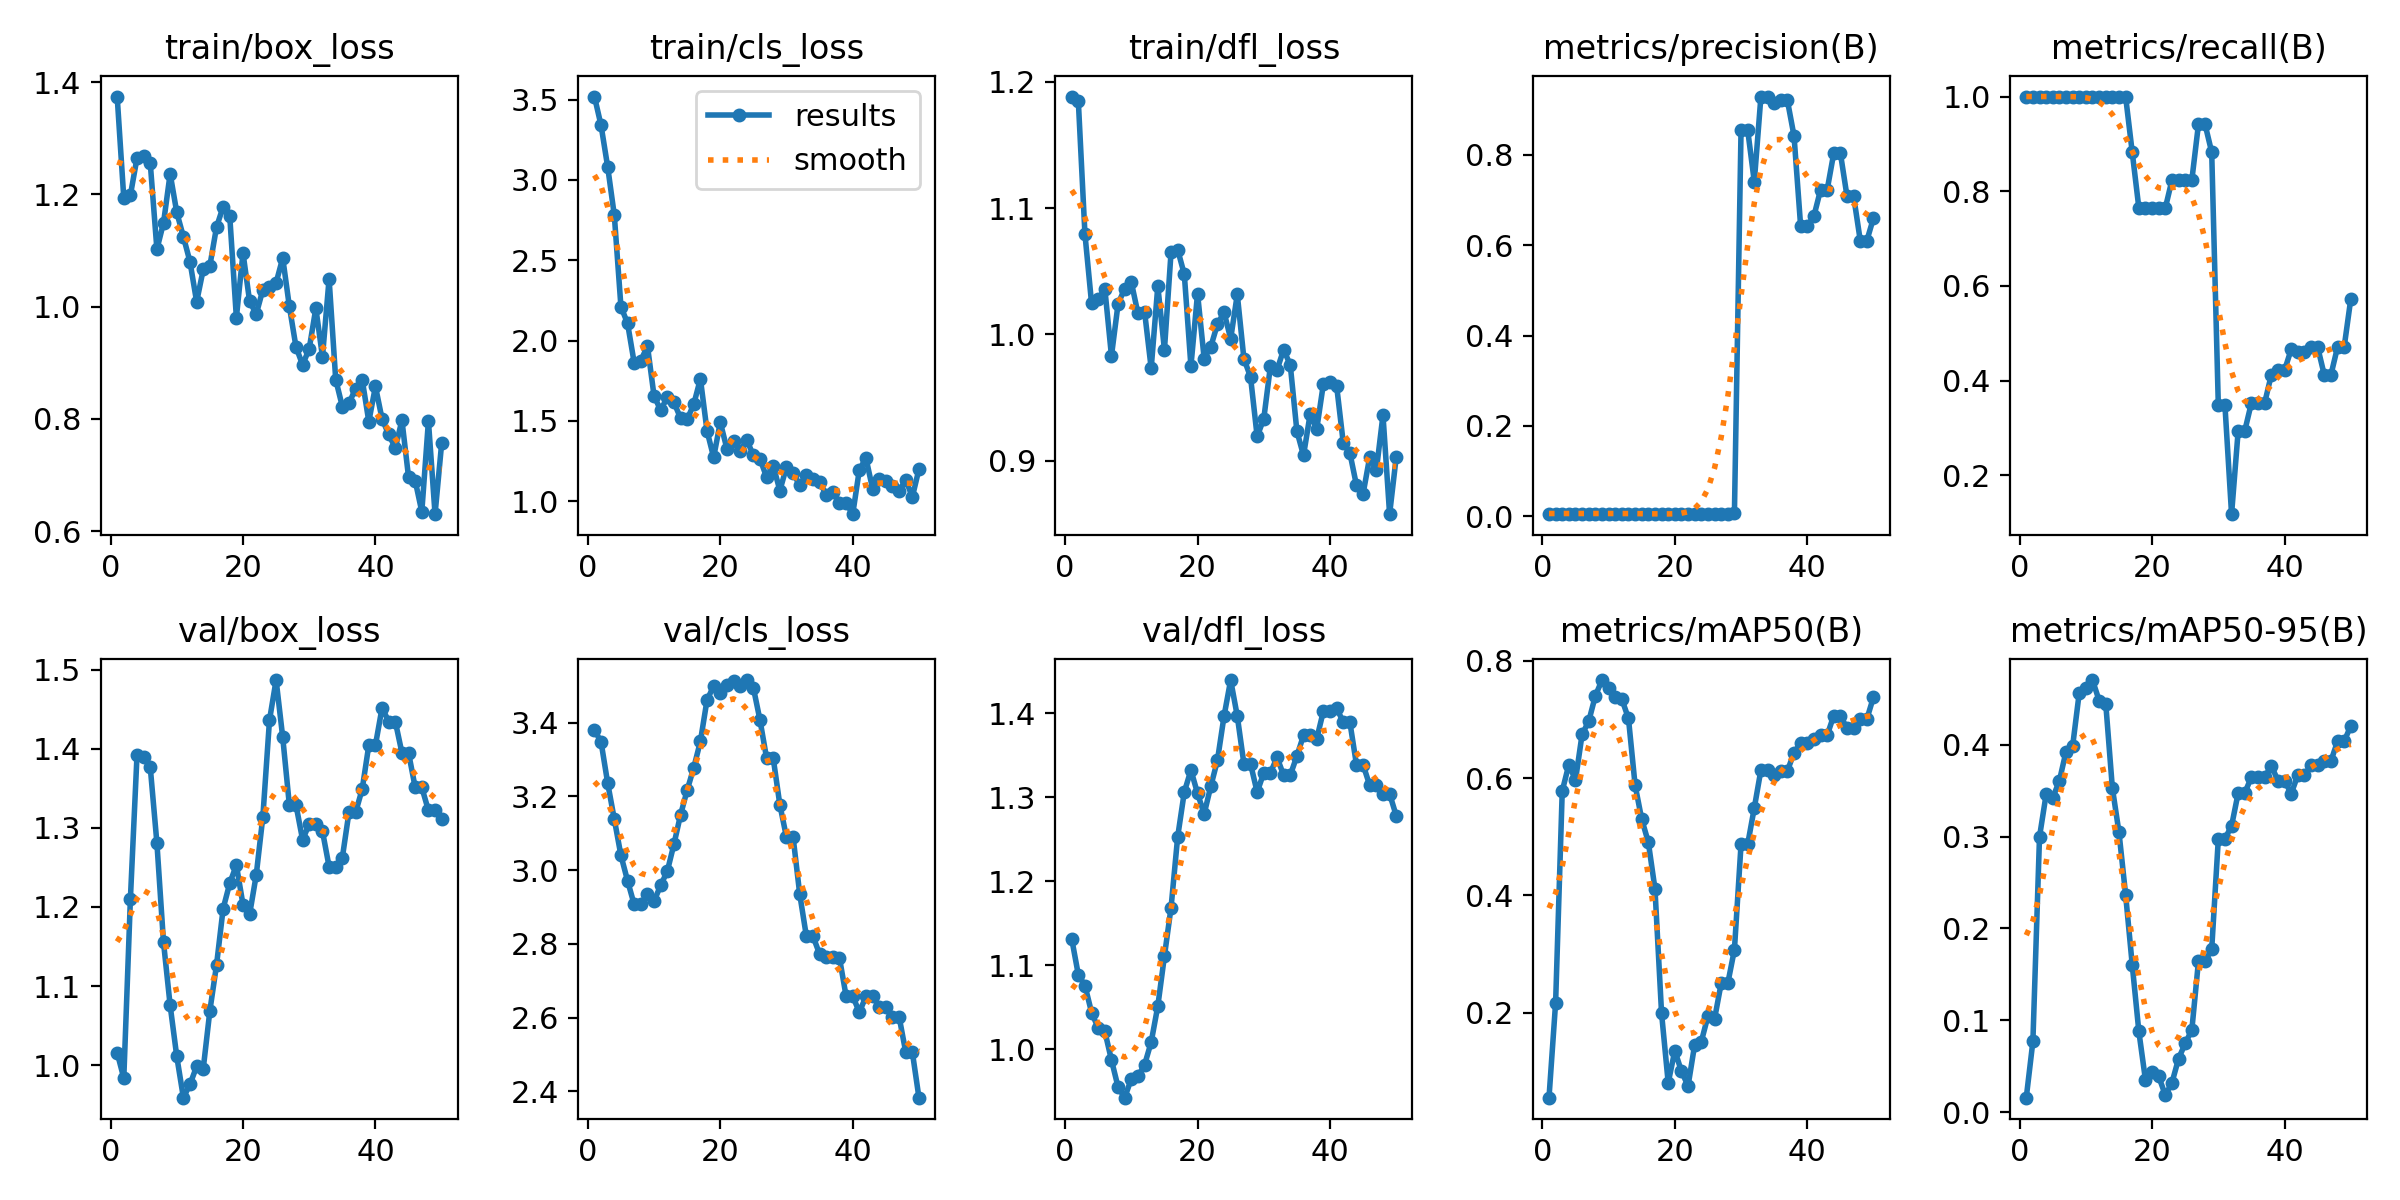

The data file committed next to this chart (first rows):
epoch, time, train/box_loss, train/cls_loss, train/dfl_loss, metrics/precision(B), metrics/recall(B), metrics/mAP50(B), metrics/mAP50-95(B), val/box_loss, val/cls_loss, val/dfl_loss, lr/pg0, lr/pg1, lr/pg2
1, 17.74, 1.374, 3.519, 1.188, 0.0063, 1, 0.05506, 0.01594, 1.016, 3.381, 1.131, 2e-05, 2e-05, 2e-05
2, 33.42, 1.193, 3.339, 1.185, 0.0063, 1, 0.2171, 0.07719, 0.9834, 3.348, 1.089, 5.8812e-05, 5.8812e-05, 5.8812e-05
3, 46.09, 1.199, 3.08, 1.079, 0.0063, 1, 0.5779, 0.2998, 1.211, 3.236, 1.076, 9.604e-05, 9.604e-05, 9.604e-05
4, 60.14, 1.265, 2.78, 1.025, 0.0063, 1, 0.623, 0.3459, 1.393, 3.138, 1.044, 0.0001317, 0.0001317, 0.0001317
5, 76.34, 1.269, 2.211, 1.028, 0.0063, 1, 0.5965, 0.3421, 1.389, 3.04, 1.025, 0.0001657, 0.0001657, 0.0001657
6, 90.04, 1.255, 2.107, 1.036, 0.0063, 1, 0.6746, 0.3607, 1.376, 2.971, 1.021, 0.0001982, 0.0001982, 0.0001982
7, 101, 1.102, 1.862, 0.9831, 0.0063, 1, 0.6966, 0.3923, 1.281, 2.907, 0.9872, 0.0002291, 0.0002291, 0.0002291
8, 113.9, 1.149, 1.873, 1.024, 0.0063, 1, 0.7401, 0.3983, 1.155, 2.907, 0.955, 0.0002584, 0.0002584, 0.0002584
9, 126.5, 1.237, 1.967, 1.036, 0.0063, 1, 0.7671, 0.4564, 1.075, 2.936, 0.9424, 0.0002861, 0.0002861, 0.0002861
10, 139.6, 1.168, 1.655, 1.041, 0.0063, 1, 0.7529, 0.4616, 1.011, 2.916, 0.9649, 0.0003123, 0.0003123, 0.0003123
11, 155.6, 1.124, 1.566, 1.017, 0.0063, 1, 0.7383, 0.4703, 0.9588, 2.959, 0.9677, 0.0003368, 0.0003368, 0.0003368
12, 172.5, 1.08, 1.648, 1.018, 0.0063, 1, 0.7346, 0.448, 0.9756, 2.997, 0.9815, 0.0003598, 0.0003598, 0.0003598
13, 187.7, 1.008, 1.615, 0.9732, 0.0063, 1, 0.7016, 0.4447, 0.9984, 3.07, 1.009, 0.0003812, 0.0003812, 0.0003812
14, 201.2, 1.066, 1.518, 1.038, 0.0063, 1, 0.5879, 0.3529, 0.9957, 3.15, 1.051, 0.000401, 0.000401, 0.000401
15, 214.1, 1.073, 1.51, 0.9879, 0.0063, 1, 0.5298, 0.3046, 1.069, 3.217, 1.111, 0.0004192, 0.0004192, 0.0004192
16, 227.9, 1.141, 1.604, 1.065, 0.0063, 1, 0.4905, 0.2368, 1.126, 3.278, 1.169, 0.0004359, 0.0004359, 0.0004359
17, 243.6, 1.178, 1.762, 1.067, 0.00556, 0.8823, 0.4113, 0.1605, 1.198, 3.35, 1.253, 0.0004509, 0.0004509, 0.0004509
18, 257.5, 1.161, 1.438, 1.048, 0.00481, 0.7647, 0.1986, 0.08794, 1.23, 3.462, 1.306, 0.0004644, 0.0004644, 0.0004644
19, 268.4, 0.9804, 1.273, 0.9749, 0.00481, 0.7647, 0.08044, 0.03514, 1.253, 3.5, 1.332, 0.0004763, 0.0004763, 0.0004763
20, 281.9, 1.096, 1.492, 1.032, 0.00481, 0.7647, 0.135, 0.04381, 1.203, 3.48, 1.304, 0.0004866, 0.0004866, 0.0004866
21, 292.6, 1.009, 1.327, 0.9808, 0.00481, 0.7647, 0.1001, 0.03899, 1.191, 3.503, 1.28, 0.0004953, 0.0004953, 0.0004953
22, 302.7, 0.9868, 1.376, 0.9903, 0.00481, 0.7647, 0.07512, 0.01869, 1.241, 3.513, 1.313, 0.0005024, 0.0005024, 0.0005024
23, 312.9, 1.03, 1.313, 1.008, 0.00519, 0.8235, 0.1455, 0.03226, 1.314, 3.501, 1.344, 0.000508, 0.000508, 0.000508
24, 324.4, 1.034, 1.382, 1.018, 0.00519, 0.8235, 0.1507, 0.05843, 1.436, 3.516, 1.396, 0.0005119, 0.0005119, 0.0005119
25, 335.8, 1.043, 1.285, 0.9966, 0.00519, 0.8235, 0.1941, 0.07494, 1.487, 3.495, 1.439, 0.0005143, 0.0005143, 0.0005143
26, 346.8, 1.087, 1.263, 1.032, 0.00519, 0.8235, 0.1894, 0.08965, 1.414, 3.407, 1.396, 0.0005151, 0.0005151, 0.0005151
27, 357, 1, 1.15, 0.9808, 0.00593, 0.9412, 0.2501, 0.1642, 1.329, 3.303, 1.34, 0.0005143, 0.0005143, 0.0005143
28, 367.2, 0.9283, 1.22, 0.9664, 0.00593, 0.9412, 0.2501, 0.1642, 1.329, 3.303, 1.34, 0.0005119, 0.0005119, 0.0005119
29, 377.5, 0.8962, 1.066, 0.9193, 0.00757, 0.8823, 0.3075, 0.1773, 1.285, 3.177, 1.306, 0.000508, 0.000508, 0.000508
30, 387.8, 0.925, 1.213, 0.9332, 0.8549, 0.3474, 0.487, 0.2976, 1.305, 3.089, 1.329, 0.0005024, 0.0005024, 0.0005024
31, 397.7, 0.9971, 1.176, 0.9748, 0.8549, 0.3474, 0.487, 0.2976, 1.305, 3.089, 1.329, 0.0004953, 0.0004953, 0.0004953
32, 408.2, 0.9107, 1.098, 0.9719, 0.7404, 0.1177, 0.5491, 0.3116, 1.296, 2.935, 1.347, 0.0004866, 0.0004866, 0.0004866
33, 420.8, 1.049, 1.161, 0.988, 0.9288, 0.2941, 0.6137, 0.3475, 1.251, 2.821, 1.326, 0.0004763, 0.0004763, 0.0004763
34, 435.8, 0.8701, 1.137, 0.9758, 0.9288, 0.2941, 0.6137, 0.3475, 1.251, 2.821, 1.326, 0.0004644, 0.0004644, 0.0004644
35, 448.9, 0.8219, 1.118, 0.9235, 0.9143, 0.3529, 0.6049, 0.3649, 1.262, 2.772, 1.349, 0.000451, 0.000451, 0.000451
36, 465.2, 0.8276, 1.041, 0.9042, 0.9201, 0.3529, 0.6121, 0.3645, 1.32, 2.764, 1.373, 0.0004359, 0.0004359, 0.0004359
37, 481.6, 0.8539, 1.059, 0.9368, 0.9201, 0.3529, 0.6121, 0.3645, 1.32, 2.764, 1.373, 0.0004193, 0.0004193, 0.0004193
38, 495.9, 0.8698, 0.991, 0.9252, 0.8416, 0.4118, 0.6433, 0.3771, 1.349, 2.762, 1.369, 0.0004011, 0.0004011, 0.0004011
39, 507.1, 0.7951, 0.9887, 0.9608, 0.6415, 0.4218, 0.6596, 0.3609, 1.405, 2.658, 1.402, 0.0003813, 0.0003813, 0.0003813
40, 517.4, 0.8579, 0.9192, 0.9625, 0.6415, 0.4218, 0.6596, 0.3609, 1.405, 2.658, 1.402, 0.0003599, 0.0003599, 0.0003599
41, 527.7, 0.7997, 1.195, 0.9594, 0.6642, 0.4657, 0.6669, 0.3466, 1.452, 2.614, 1.406, 0.000337, 0.000337, 0.000337
42, 537.9, 0.7725, 1.269, 0.9142, 0.7221, 0.4593, 0.6728, 0.3667, 1.435, 2.657, 1.389, 0.0003124, 0.0003124, 0.0003124
43, 550.6, 0.748, 1.077, 0.9062, 0.7221, 0.4593, 0.6728, 0.3667, 1.435, 2.657, 1.389, 0.0002863, 0.0002863, 0.0002863
44, 565.8, 0.7975, 1.135, 0.8805, 0.8036, 0.4706, 0.7065, 0.3777, 1.395, 2.63, 1.338, 0.0002586, 0.0002586, 0.0002586
45, 578.5, 0.6959, 1.125, 0.8739, 0.8036, 0.4706, 0.7065, 0.3777, 1.395, 2.63, 1.338, 0.0002293, 0.0002293, 0.0002293
46, 593.9, 0.6899, 1.095, 0.9031, 0.7082, 0.4118, 0.6847, 0.3821, 1.351, 2.602, 1.314, 0.0001984, 0.0001984, 0.0001984
47, 607.3, 0.6346, 1.061, 0.8925, 0.7082, 0.4118, 0.6847, 0.3821, 1.351, 2.602, 1.314, 0.0001659, 0.0001659, 0.0001659
48, 618.9, 0.7961, 1.135, 0.9361, 0.6102, 0.4706, 0.7007, 0.4036, 1.322, 2.506, 1.304, 0.0001319, 0.0001319, 0.0001319
49, 631.4, 0.6302, 1.026, 0.8577, 0.6102, 0.4706, 0.7007, 0.4036, 1.322, 2.506, 1.304, 9.6224e-05, 9.6224e-05, 9.6224e-05
50, 643.1, 0.7567, 1.2, 0.903, 0.6602, 0.5722, 0.7382, 0.4204, 1.311, 2.382, 1.278, 5.9004e-05, 5.9004e-05, 5.9004e-05
